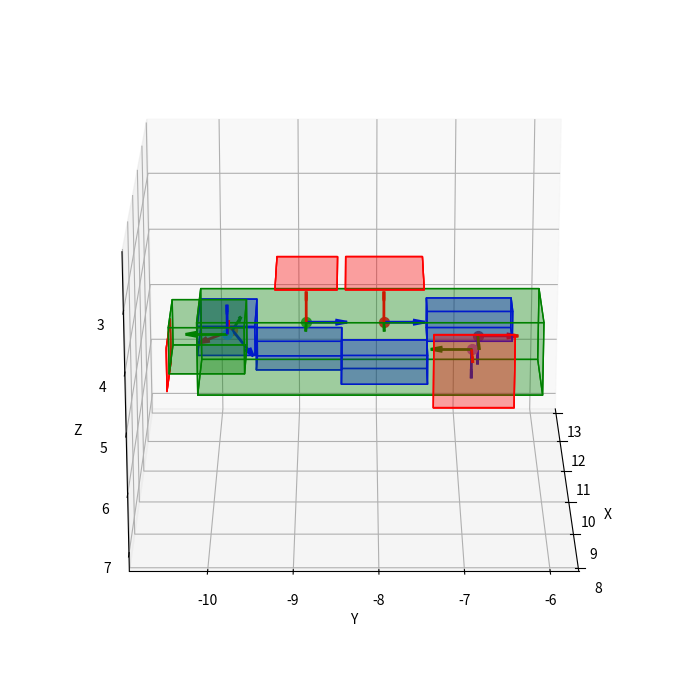

Generate this figure with matplotlib:
from typing import List
import numpy as np
import math
import matplotlib.pyplot as plt
from mpl_toolkits.mplot3d.art3d import Poly3DCollection
from matplotlib.animation import FuncAnimation

class Navigator:
  colors = {
    "Area": "red",
    "Oasis": "blue",
    "KIZ": "green"
  }
  alpha = 0.2

  areas = {
    "Area 1": (10.42, -10.58, 4.82, 11.48, -10.58, 5.57),
    "Area 2": (10.3, -9.25, 3.76203, 11.55, -8.5, 3.76203),
    "Area 3": (10.3, -8.4, 3.76093, 11.55, -7.45, 3.76093),
    "Area 4": (9.866984, -7.34, 4.32, 9.866984, -6.365, 5.57),
    "Oasis 1": (10.425, -10.2, 4.445, 11.425, -9.5, 4.945),
    "Oasis 2": (10.925, -9.5, 4.945, 11.425, -8.45, 5.445),
    "Oasis 3": (10.425, -8.45, 4.945, 10.975, -7.4, 5.445),
    "Oasis 4": (10.925, -7.4, 4.425, 11.425, -6.35, 4.945),
    "KIZ 1": (10.3, -10.2, 4.32, 11.55, -6.0, 5.57),
    "KIZ 2": (9.5, -10.5, 4.02, 10.5, -9.6, 4.8)
  }

  poses = {
    "dock": (9.815, -9.806, 4.293, 1, 0, 0, 0),
    "patrol1":(10.8, -9.78, 4.7, -0.172, -0.208, -0.615, 0.741),
    "patrol2":(10.8, -8.875, 4.56, -0.537, 0.46, 0.46, 0.537),
    "patrol3":(10.8, -7.925, 4.56, -0.537, 0.46, 0.46, 0.537),
    "patrol4":(10.667, -6.853, 4.9654, -0.013, 0.0, 1.0, 0.0),
    "report": (11.143, -6.7607, 4.9654, 0, 0, 0.707, 0.707),
  }

  def __init__(self, ax):
    self.ax = ax

  def getQuaternionToFacePointWithUp(self, x1, y1, z1, x2, y2, z2, up=(0, 0, 1)):
    # Direction to target
    forward = [x2 - x1, y2 - y1, z2 - z1]
    magnitude = math.sqrt(forward[0]**2 + forward[1]**2 + forward[2]**2)
    if magnitude == 0:
        return [0, 0, 0, 1]
    forward = [f / magnitude for f in forward]

    # Right vector
    right = [
        up[1] * forward[2] - up[2] * forward[1],
        up[2] * forward[0] - up[0] * forward[2],
        up[0] * forward[1] - up[1] * forward[0]
    ]
    right_mag = math.sqrt(right[0]**2 + right[1]**2 + right[2]**2)
    if right_mag < 1e-6:
        # forward 和 up 太接近，無法產生穩定的 right
        # 可以隨便選一個新的 up 試試
        up = (0, 1, 0)
        right = [
          up[1] * forward[2] - up[2] * forward[1],
          up[2] * forward[0] - up[0] * forward[2],
          up[0] * forward[1] - up[1] * forward[0]
        ]
        right_mag = math.sqrt(right[0]**2 + right[1]**2 + right[2]**2)
    
    right = [r / right_mag for r in right]

    # Recompute true up
    true_up = [
      forward[1] * right[2] - forward[2] * right[1],
      forward[2] * right[0] - forward[0] * right[2],
      forward[0] * right[1] - forward[1] * right[0]
    ]

    # 旋轉矩陣
    rot = [
      [forward[0], right[0], true_up[0]],
      [forward[1], right[1], true_up[1]],
      [forward[2], right[2], true_up[2]],
    ]

    # 把旋轉矩陣轉成四元數
    trace = rot[0][0] + rot[1][1] + rot[2][2]
    if trace > 0:
      s = 0.5 / math.sqrt(trace + 1.0)
      qw = 0.25 / s
      qx = (rot[2][1] - rot[1][2]) * s
      qy = (rot[0][2] - rot[2][0]) * s
      qz = (rot[1][0] - rot[0][1]) * s
    elif (rot[0][0] > rot[1][1]) and (rot[0][0] > rot[2][2]):
      s = 2.0 * math.sqrt(1.0 + rot[0][0] - rot[1][1] - rot[2][2])
      qw = (rot[2][1] - rot[1][2]) / s
      qx = 0.25 * s
      qy = (rot[0][1] + rot[1][0]) / s
      qz = (rot[0][2] + rot[2][0]) / s
    elif rot[1][1] > rot[2][2]:
      s = 2.0 * math.sqrt(1.0 + rot[1][1] - rot[0][0] - rot[2][2])
      qw = (rot[0][2] - rot[2][0]) / s
      qx = (rot[0][1] + rot[1][0]) / s
      qy = 0.25 * s
      qz = (rot[1][2] + rot[2][1]) / s
    else:
      s = 2.0 * math.sqrt(1.0 + rot[2][2] - rot[0][0] - rot[1][1])
      qw = (rot[1][0] - rot[0][1]) / s
      qx = (rot[0][2] + rot[2][0]) / s
      qy = (rot[1][2] + rot[2][1]) / s
      qz = 0.25 * s

    return [qx, qy, qz, qw]
  
  def interplate(self, start: List[float], end: List[float]) -> List[List[float]]:
    linearUnit = 0.08

    totalDistance = math.sqrt((end[0] - start[0])**2 + (end[1] - start[1])**2 + (end[2] - start[2])**2)
    numSteps = int(totalDistance / linearUnit)
    unitStep = np.array([(end[0] - start[0]) / numSteps, (end[1] - start[1]) / numSteps, (end[2] - start[2]) / numSteps])

    trajectory = []
    current = np.array([start[0], start[1], start[2]])
    start = np.array([start[0], start[1], start[2], start[3], start[4], start[5], start[6]])
    while numSteps > 0:
      current = current + unitStep
      newPose = np.concatenate((current, start[3:]))
      trajectory.append(newPose)
      numSteps -= 1
    return trajectory
  
  def plot(self):
    # Plot areas
    for label, area in self.areas.items():
      self.draw_area(area, label, self.colors[label.split()[0]])
    
    # Plot poses
    for label, pose in self.poses.items():
      draw_point(self.ax, pose, label)

    # x = [pose[0] for pose in self.poses.values()]
    # y = [pose[1] for pose in self.poses.values()]
    # z = [pose[2] for pose in self.poses.values()]
    # self.ax.plot(x, y, z, color='black', linewidth=2)

  def draw_area(self, area, label, color='cyan'):
    x_min, y_min, z_min, x_max, y_max, z_max = area[0], area[1], area[2], area[3], area[4], area[5]
    verts1 = [[(x_min, y_min, z_min), (x_max, y_min, z_min), (x_max, y_max, z_min), (x_min, y_max, z_min)]]
    verts2 = [[(x_min, y_min, z_min), (x_min, y_max, z_min), (x_min, y_max, z_max), (x_min, y_min, z_max)]]
    verts3 = [[(x_min, y_min, z_min), (x_min, y_min, z_max), (x_max, y_min, z_max), (x_max, y_min, z_min)]]
    verts4 = [[(x_max, y_max, z_max), (x_min, y_max, z_max), (x_min, y_min, z_max), (x_max, y_min, z_max)]]
    verts5 = [[(x_max, y_max, z_max), (x_max, y_min, z_max), (x_max, y_min, z_min), (x_max, y_max, z_min)]]
    verts6 = [[(x_max, y_max, z_max), (x_max, y_max, z_min), (x_min, y_max, z_min), (x_min, y_max, z_max)]]
    self.ax.add_collection3d(Poly3DCollection(verts1, color=color, alpha=self.alpha))
    self.ax.add_collection3d(Poly3DCollection(verts2, color=color, alpha=self.alpha))
    self.ax.add_collection3d(Poly3DCollection(verts3, color=color, alpha=self.alpha))
    self.ax.add_collection3d(Poly3DCollection(verts4, color=color, alpha=self.alpha))
    self.ax.add_collection3d(Poly3DCollection(verts5, color=color, alpha=self.alpha))
    self.ax.add_collection3d(Poly3DCollection(verts6, color=color, alpha=self.alpha))

def draw_point(ax, point, label):
  x, y, z, qx, qy, qz, qw = point[0], point[1], point[2], point[3], point[4], point[5], point[6]
  ax.scatter(x, y, z, label=f"{label}", s=50)

  # Quaternion to Rotation Matrix
  R = np.array([
    [1 - 2 * (qy**2 + qz**2),     2 * (qx*qy - qz*qw),     2 * (qx*qz + qy*qw)],
    [    2 * (qx*qy + qz*qw), 1 - 2 * (qx**2 + qz**2),     2 * (qy*qz - qx*qw)],
    [    2 * (qx*qz - qy*qw),     2 * (qy*qz + qx*qw), 1 - 2 * (qx**2 + qy**2)]
  ])

  # Local axes: x, y, z directions
  x_axis = R[:, 0] # 第一列是 local x軸
  y_axis = R[:, 1] # 第二列是 local y軸
  z_axis = R[:, 2] # 第三列是 local z軸

  length = 0.5 # Arrow length

  # 畫三個方向的小箭頭
  ax.quiver(x, y, z, x_axis[0], x_axis[1], x_axis[2], color='r', length=length, normalize=True, linewidth=2, label=label+"_x")
  ax.quiver(x, y, z, y_axis[0], y_axis[1], y_axis[2], color='g', length=length, normalize=True, linewidth=2, label=label+"_y")
  ax.quiver(x, y, z, z_axis[0], z_axis[1], z_axis[2], color='b', length=length, normalize=True, linewidth=2, label=label+"_z")

def set_axes_equal(ax):
  x_limits = ax.get_xlim()
  y_limits = ax.get_ylim()
  z_limits = ax.get_zlim()
  
  x_middle = np.mean(x_limits)
  y_middle = np.mean(y_limits)
  z_middle = np.mean(z_limits)

  max_range = max(
    (x_limits[1] - x_limits[0]),
    (y_limits[1] - y_limits[0]),
    (z_limits[1] - z_limits[0])
  ) / 2.0

  ax.set_xlim(x_middle - max_range, x_middle + max_range)
  ax.set_ylim(y_middle - max_range, y_middle + max_range)
  ax.set_zlim(z_middle - max_range, z_middle + max_range)

fig = plt.figure(figsize=(10, 7))
ax = fig.add_subplot(111, projection='3d')

navigator = Navigator(ax)

x1, y1, z1, x2, y2, z2 = navigator.areas["Area 2"]
x_pose, y_pose, z_pose, x_q, y_q, z_q, w_q = navigator.poses["patrol2"]
target_x = (x1 + x2) / 2
target_y = (y1 + y2) / 2
target_z = (z1 + z2) / 2
current_x = x_pose
current_y = y_pose
current_z = z_pose
print(navigator.getQuaternionToFacePointWithUp(current_x, current_y, current_z, target_x, target_y, target_z, (0, 1, 0)))

navigator.plot()

ax.set_xlabel('X')
ax.set_ylabel('Y')
ax.set_zlabel('Z')
ax.view_init(elev=200, azim=0)
set_axes_equal(ax)

# Function to update the view angle for animation
# def update(frame):
#   ax.view_init(elev=200, azim=frame*0.5)
#   return []
# ani = FuncAnimation(fig, update, frames=np.arange(0, 360, 2), interval=50, blit=False)

fig.tight_layout()
plt.show()
